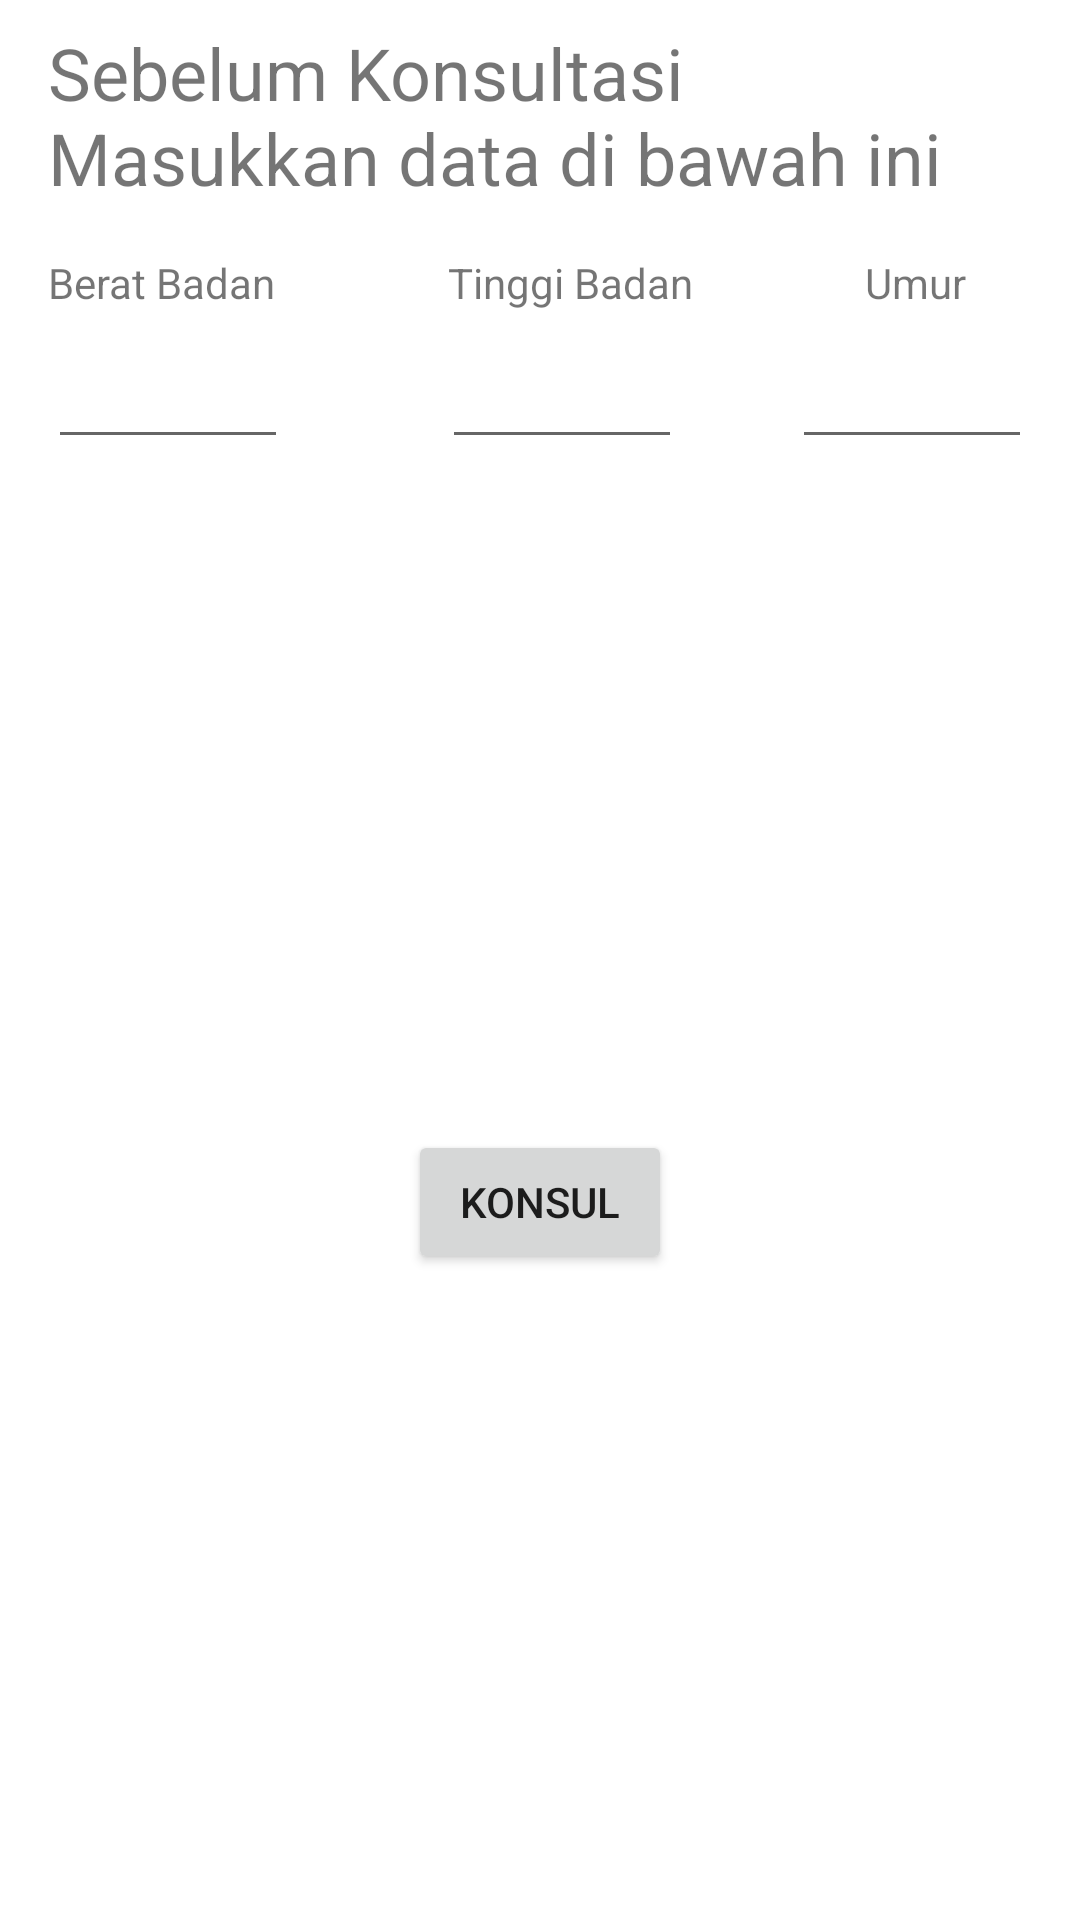

Write the Android layout XML for this screen, with the resource values it uses.
<!-- AndroidManifest.xml: application theme Theme.PeduliHIV -->
<!-- res/layout/dialog_consul.xml -->
<?xml version="1.0" encoding="utf-8"?>
<androidx.constraintlayout.widget.ConstraintLayout xmlns:android="http://schemas.android.com/apk/res/android"
    xmlns:app="http://schemas.android.com/apk/res-auto"
    xmlns:tools="http://schemas.android.com/tools"
    android:layout_width="match_parent"
    android:layout_height="wrap_content">

    <EditText
        android:id="@+id/et_age"
        android:layout_width="80dp"
        android:layout_height="wrap_content"
        android:layout_marginStart="220dp"
        android:layout_marginTop="8dp"
        android:layout_marginEnd="16dp"
        android:ems="10"
        android:inputType="number"
        app:layout_constraintEnd_toEndOf="parent"
        app:layout_constraintHorizontal_bias="1.0"
        app:layout_constraintStart_toEndOf="@+id/et_weight"
        app:layout_constraintTop_toBottomOf="@+id/textView5" />

    <EditText
        android:id="@+id/et_height"
        android:layout_width="80dp"
        android:layout_height="wrap_content"
        android:layout_marginTop="8dp"
        android:ems="10"
        android:inputType="number"
        app:layout_constraintEnd_toStartOf="@+id/et_age"
        app:layout_constraintHorizontal_bias="0.585"
        app:layout_constraintStart_toEndOf="@+id/et_weight"
        app:layout_constraintTop_toBottomOf="@+id/textView6" />

    <TextView
        android:id="@+id/textView2"
        android:layout_width="0dp"
        android:layout_height="wrap_content"
        android:layout_marginStart="16dp"
        android:layout_marginTop="8dp"
        android:layout_marginEnd="16dp"
        android:text="Sebelum Konsultasi Masukkan data di bawah ini"
        android:textSize="24sp"
        app:layout_constraintEnd_toEndOf="parent"
        app:layout_constraintStart_toStartOf="parent"
        app:layout_constraintTop_toTopOf="parent" />

    <TextView
        android:id="@+id/textView4"
        android:layout_width="wrap_content"
        android:layout_height="wrap_content"
        android:layout_marginStart="16dp"
        android:layout_marginTop="16dp"
        android:text="Berat Badan"
        app:layout_constraintStart_toStartOf="parent"
        app:layout_constraintTop_toBottomOf="@+id/textView2" />

    <TextView
        android:id="@+id/textView5"
        android:layout_width="wrap_content"
        android:layout_height="wrap_content"
        android:layout_marginTop="16dp"
        android:layout_marginEnd="38dp"
        android:text="Umur"
        app:layout_constraintEnd_toEndOf="parent"
        app:layout_constraintTop_toBottomOf="@+id/textView2" />

    <TextView
        android:id="@+id/textView6"
        android:layout_width="wrap_content"
        android:layout_height="wrap_content"
        android:layout_marginTop="16dp"
        android:text="Tinggi Badan"
        app:layout_constraintEnd_toStartOf="@+id/textView5"
        app:layout_constraintStart_toEndOf="@+id/textView4"
        app:layout_constraintTop_toBottomOf="@+id/textView2" />

    <EditText
        android:id="@+id/et_weight"
        android:layout_width="80dp"
        android:layout_height="wrap_content"
        android:layout_marginStart="16dp"
        android:layout_marginTop="8dp"
        android:ems="10"
        android:inputType="number"
        app:layout_constraintStart_toStartOf="parent"
        app:layout_constraintTop_toBottomOf="@+id/textView4" />

    <Button
        android:id="@+id/btn_start_konsul"
        android:layout_width="wrap_content"
        android:layout_height="wrap_content"
        android:layout_marginTop="32dp"
        android:layout_marginBottom="24dp"
        android:text="Konsul"
        app:layout_constraintBottom_toBottomOf="parent"
        app:layout_constraintEnd_toEndOf="parent"
        app:layout_constraintStart_toStartOf="parent"
        app:layout_constraintTop_toBottomOf="@+id/et_height" />

</androidx.constraintlayout.widget.ConstraintLayout>
<!-- resources referenced by this layout -->
<resources>
  <style name="Theme.PeduliHIV" parent="Theme.MaterialComponents.DayNight.NoActionBar">
          
          <item name="colorPrimary">@color/purple_500</item>
          <item name="colorPrimaryVariant">@color/purple_700</item>
          <item name="colorOnPrimary">@color/white</item>
          
          <item name="colorSecondary">@color/teal_200</item>
          <item name="colorSecondaryVariant">@color/teal_700</item>
          <item name="colorOnSecondary">@color/black</item>
          
          <item name="android:statusBarColor">?attr/colorPrimaryVariant</item>
          
      </style>
  <!-- not gathered from this repository: default colours our renderer supplied (Android Studio template values) -->
  <color name="purple_500">#FF6200EE</color>
  <color name="purple_700">#FF3700B3</color>
  <color name="teal_200">#FF03DAC5</color>
  <color name="teal_700">#FF018786</color>
  <color name="black">#FF000000</color>
  <color name="white">#FFFFFFFF</color>
</resources>
